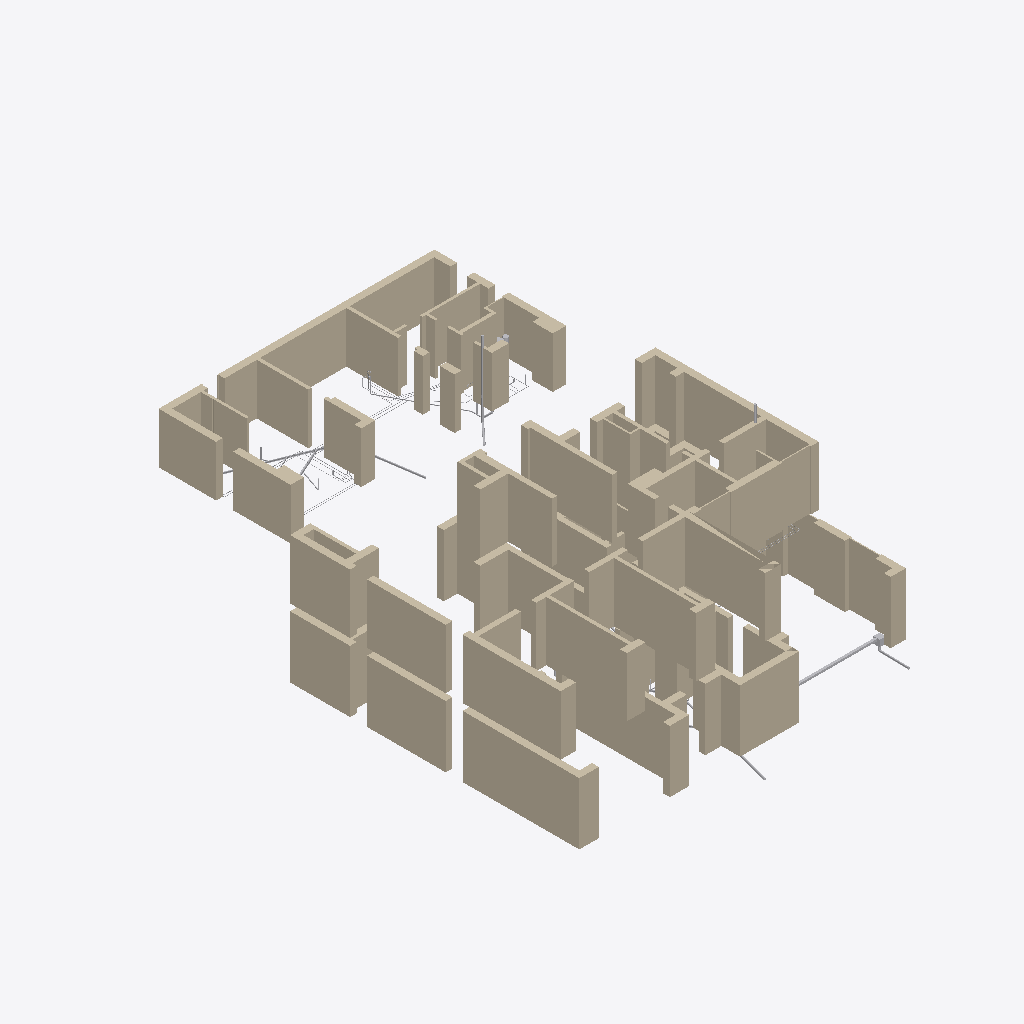
Isometric view of an IFC building model (IFC-SPF (STEP), schema IFC4, length unit metre), seen from the south-west, elements coloured by IFC class (only those large enough to see are counted): 47 walls (beige), 18 other elements (light grey).
Extent 23.4 m × 32.6 m × 9.9 m (x, y, z). Storeys (3): Этаж 1 at 0.00 m; Баня, этаж 1 at 0.00 m; Этаж 2 at 4.05 m. Elements (335): 125 IfcPipeSegment, 101 IfcValve, 86 IfcWall, 9 IfcDistributionElement, 6 IfcPipeFitting, 2 IfcFilter, 2 IfcPump, 2 IfcTank, 1 IfcFlowInstrument, 1 IfcFlowMeter.

HEADER;
FILE_DESCRIPTION(('ViewDefinition [CoordinationView]'),'2;1');
FILE_NAME('','2026-10-29T13:02:37',(''),(''),'IfcOpenShell 0.9.0post1+b5e509b','IfcOpenShell 0.9.0post1+b5e509b','');
FILE_SCHEMA(('IFC4'));
ENDSEC;
DATA;
#1=IFCPROJECT('2aR7vutPn5cgpX_EU82Kqd',$,'И05.09.26-ВК',$,$,$,$,(#10),#5);
#12=IFCSITE('1Tkk7YnMn7q8F1Ryp33qm7',$,'Участок 50:08:0050209:1600',$,$,#26,$,$,$,$,$,$,$,$);
#13=IFCBUILDING('0ouvuIpXrDHf3qRKAVWen3',$,'Жилой дом',$,$,#31,$,$,$,$,$,$);
#14=IFCBUILDING('00RsL0Nnz0NecdfXamR9zU',$,'Баня',$,$,#36,$,$,$,$,$,$);
#15=IFCBUILDINGSTOREY('2ys5GA_x13eOw5NPD68o8y',$,'Этаж 1',$,$,#41,$,$,$,0.0);
#16=IFCBUILDINGSTOREY('1OMS7LwcfEsQTppUX20CyM',$,'Этаж 2',$,$,#46,$,$,$,4.05);
#17=IFCBUILDINGSTOREY('1eBmd1jsrBdeQ8OYg9f2$Y',$,'Баня, этаж 1',$,$,#51,$,$,$,0.0);
#1796=IFCWALL('1Pa2sVDFf4nOh6LcXV$w5H',$,'Стена по АР (для привязки)',$,$,#14475,#1853,$,$);
#1647=IFCWALL('22rr8ygmL9JQXNy4eniEOS',$,'Стена по АР (для привязки)',$,$,#14685,#1680,$,$);
#1469=IFCWALL('1tyu_Z6$vB$O0kSB6kwzgk',$,'Стена по АР (для привязки)',$,$,#14585,#1495,$,$);
#178=IFCWALL('3gDm2uS4b5wgoLNkyAD9oU',$,'Стена по АР (для привязки)',$,$,#13864,#198,$,$);
#2086=IFCWALL('35BJCXeQ1FBR2tMav56jRo',$,'Стена по АР (для привязки)',$,$,#14756,#2113,$,$);
#2049=IFCWALL('0prAYbfxP1fe$OaIsr6ApI',$,'Стена по АР (для привязки)',$,$,#14726,#2080,$,$);
#1609=IFCWALL('1fsI0JUdz2XQP4IX0HsdfG',$,'Стена по АР (для привязки)',$,$,#14615,#1641,$,$);
#936=IFCWALL('1onq5DAx9FYvhTksjYsd8n',$,'Стена по АР (для привязки)',$,$,#14324,#973,$,$);
#1501=IFCWALL('1vBbxDevX3H80tabeG3rtT',$,'Стена по АР (для привязки)',$,$,#14665,#1522,$,$);
#1442=IFCWALL('3N6ulOiwf2D91ieWEZbWd$',$,'Стена по АР (для привязки)',$,$,#14530,#1463,$,$);
#52=IFCWALL('3TcxKVvyH9zwV_x4ZupD7E',$,'Стена по АР (для привязки)',$,$,#13669,#93,$,$);
#1572=IFCWALL('27oSKCBML7MPap_m8UuVSq',$,'Стена по АР (для привязки)',$,$,#14540,#1603,$,$);
#283=IFCWALL('0OIPBgRqL33w0TSqXZ77yn',$,'Стена по АР (для привязки)',$,$,#14059,#298,$,$);
#120=IFCWALL('1DttLLw9jBPeg$8ydz6FFv',$,'Стена по АР (для привязки)',$,$,#13779,#146,$,$);
#1550=IFCWALL('1QeSJgaOf4VAevMwCH$Pel',$,'Стена по АР (для привязки)',$,$,#14500,#1566,$,$);
#1724=IFCWALL('3A5LnK5pD9svR128jc00Td',$,'Стена по АР (для привязки)',$,$,#14580,#1747,$,$);
#358=IFCWALL('2HZQ5Bs9D26Rf6yH3nLW0M',$,'Стена по АР (для привязки)',$,$,#14199,#390,$,$);
#1897=IFCWALL('1MhsBQ9kT33x9YI9CXZOdy',$,'Стена по АР (для привязки)',$,$,#15106,#1919,$,$);
#1859=IFCWALL('0ZcttgVWX5dABOtcQpaJEX',$,'Стена по АР (для привязки)',$,$,#14605,#1891,$,$);
#2147=IFCWALL('1iE1tb7p177BEIh1wqoQMT',$,'Стена по АР (для привязки)',$,$,#14836,#2175,$,$);
#1686=IFCWALL('1KRch3AGf3B9RcM8aMEDTR',$,'Стена по АР (для привязки)',$,$,#14515,#1718,$,$);
#396=IFCWALL('0C$$xSshnE9xP8GhC3PWag',$,'Стена по АР (для привязки)',$,$,#14269,#416,$,$);
#2004=IFCWALL('3JfHbBhPzCXAVNXUkZKSBq',$,'Стена по АР (для привязки)',$,$,#15211,#2019,$,$);
#1925=IFCWALL('3LjpNWXa9CUwgkgrkoUyt1',$,'Стена по АР (для привязки)',$,$,#15131,#1948,$,$);
#2245=IFCWALL('2xDqZKk8j9auaK$WZE3Br7',$,'Стена по АР (для привязки)',$,$,#14951,#2274,$,$);
#530=IFCWALL('2AAEi6vubD4uFgZq7Klgwk',$,'Стена по АР (для привязки)',$,$,#13609,#565,$,$);
#304=IFCWALL('2uZ4SHvb9E3v3MPVxnT5lT',$,'Стена по АР (для привязки)',$,$,#14109,#320,$,$);
#2207=IFCWALL('3R16a8nWr34ebnQr5Fuqz2',$,'Стена по АР (для привязки)',$,$,#14916,#2239,$,$);
#326=IFCWALL('219ZHL8vX2Fubr2$BIz0W3',$,'Стена по АР (для привязки)',$,$,#14144,#352,$,$);
#2181=IFCWALL('0zPwNoIl14aBFFdfyIwgU$',$,'Стена по АР (для привязки)',$,$,#14876,#2201,$,$);
#152=IFCWALL('3m3zydRmPBrhVyv8Ux7dsj',$,'Стена по АР (для привязки)',$,$,#13819,#172,$,$);
#226=IFCWALL('07z9z_Mkj5SPwys5vLadQV',$,'Стена по АР (для привязки)',$,$,#13959,#256,$,$);
#2025=IFCWALL('0CX1YmU518z8u1WyUN8nih',$,'Стена по АР (для привязки)',$,$,#15231,#2043,$,$);
#1420=IFCWALL('3cMnZ3DqfAyhHX78e5i_gw',$,'Стена по АР (для привязки)',$,$,#14495,#1436,$,$);
#915=IFCWALL('3ufZTTROr1MONxvt2WgVuC',$,'Стена по АР (для привязки)',$,$,#14289,#930,$,$);
#1528=IFCWALL('2fXHjiR7r859cTIXq$hSRH',$,'Стена по АР (для привязки)',$,$,#14715,#1544,$,$);
#1954=IFCWALL('3S_NVuh9rBxhBwpksyq_kL',$,'Стена по АР (для привязки)',$,$,#15151,#1970,$,$);
#2119=IFCWALL('1EwszQJWPAOfe0HaEP0HK6',$,'Стена по АР (для привязки)',$,$,#14806,#2141,$,$);
#204=IFCWALL('1DTNlMrcn4KAJ8N02TS3Qf',$,'Стена по АР (для привязки)',$,$,#13904,#220,$,$);
#99=IFCWALL('02Y37dOljDVg79JcYF0m4B',$,'Стена по АР (для привязки)',$,$,#13734,#114,$,$);
#1976=IFCWALL('2ECcyjR_151OehlB_j4cH0',$,'Стена по АР (для привязки)',$,$,#15181,#1998,$,$);
#443=IFCWALL('0rPzYHcvv0zwOLJEgOi$gY',$,'Стена по АР (для привязки)',$,$,#14344,#458,$,$);
#1753=IFCWALL('12iKBZNIb4ahbKIYUFmdig',$,'Стена по АР (для привязки)',$,$,#14660,#1769,$,$);
#593=IFCWALL('0t6bcGcof05Qpue6ENtFw8',$,'Стена по АР (для привязки)',$,$,#13709,#612,$,$);
#13486=IFCDISTRIBUTIONELEMENT('1wE2i6JyjAVAF6wlwhuUn8',$,'Лоток водоотводный DN100 с решёткой вдоль ворот гаража',$,$,#13854,#13498,'ЛГ-1');
#7325=IFCPIPESEGMENT('0CmoT9CDX8h8EE0UIHBPCA',$,'Сборный бани К1-б: Д-б1 → прочистка в стене б6/б8 → поворот в б6 → выпуск под террасой в КК-1',$,$,#15076,#7350,'К1-б',$);
#7546=IFCPIPESEGMENT('3Edp4CmYL3X8NvfvOXWaH8',$,'Ст.К1-б — в О-блоках перегородки б2/б3, вытяжная часть над кровлей бани',$,$,#14896,#7561,'К1в-б',$);
#7713=IFCPIPESEGMENT('2$s4Wsmk5BwOqLJU_4nOzJ',$,'Сборный К1-1 под плитой: ввод линии бани → Ст.К1-2 → выпуск в ДК5-018',$,$,#14184,#7735,'К1-1',$);
#13508=IFCDISTRIBUTIONELEMENT('2leGuWrfP6fe2OUOEv_8Tk',$,'Пескоуловитель DN100 с корзиной, вертикальный выпуск Ø110',$,$,#13884,#13520,'ПУ-1');
#422=IFCWALL('0bgU9ZuQ98aRmFrr7R07T7',$,'Стена по АР (для привязки)',$,$,#14314,#437,$,$);
#8952=IFCPIPESEGMENT('25QT7zWEL4JOjd7vkJ00Qb',$,'Выпуск К2-1 от лотка гаража (в ливневую сеть — НВК), i=0,02',$,$,#13644,#8964,'К2-1',$);
#571=IFCWALL('2vdut6QEL4mBdmR6sHkUTt',$,'Стена по АР (для привязки)',$,$,#13679,#587,$,$);
#7641=IFCPIPESEGMENT('1hRtSmYmPFgQ2tTAA8aQqq',$,'К1 от мойки М-б1 — через б2 в крестовину Ст.К1-б с севера',$,$,#15011,#7663,'К1-М-б1',$);
#6181=IFCPIPESEGMENT('2RThAMWnzBH8z8XxG74GKq',$,'Т3 — от Б2 к ШВК-Б1 (б4, б2, б6, б7)',$,$,#14771,#6283,'Т3-ШВК-Б1',$);
#6765=IFCPIPESEGMENT('3cmchzYyT7UPkuvF9k34j0',$,'Т4 кольца ШВК-Б1: от смесителя душа Д-б1 в шкаф мойки М-б1 (б7, дверь б6/б7, б6)',$,$,#14976,#6857,'Т4-Д-б1',$);
#7364=IFCPIPESEGMENT('2u3r_Wdcr0cQwaNgyxvGiV',$,'К1 от трапа Т-б1 Ду100',$,$,#15126,#7376,'К1-Т-б1',$);
#6075=IFCPIPESEGMENT('1bNjYshRvAS9HMbSPVh8C2',$,'В1 — от подъёма Ecoflex к ШВК-Б1 (б3, б2, б6, б7)',$,$,#15176,#6167,'В1-ШВК-Б1',$);
#618=IFCWALL('2xKMA65dT8NfmhfPTYfdoN',$,'Стена по АР (для привязки)',$,$,#13754,#636,$,$);
#7468=IFCPIPESEGMENT('30lTKPcajBKxs_BWcCguvu',$,'Выпуск К1-бв от стояка Ст.К1-б (УН-б1, УМ-б1, М-б1, ГБ Б2) в КК-1',$,$,#14746,#7480,'К1-бв',$);
#7785=IFCPIPESEGMENT('2Lhx5yZIj1DwVLwoy3EJa8',$,'Ст.К1-1в — стояк в стене по оси Г, вытяжная часть над кровлей 0,35 м',$,$,#14600,#7797,'К1в-1',$);
#6689=IFCPIPESEGMENT('1pku2x$XDDUhjTLYvTXKPA',$,'Т3 — кольцо ГВС ШВК-Б1: к смесителю душа Д-б1',$,$,#14891,#6751,'Т3-Д-б1',$);
#13442=IFCTANK('0wf2tBvF92$uR$7grptVN8',$,'Бак мембранный для ГВС 12 л',$,$,#14856,#13454,'РБ-Б2',$);
#6425=IFCPIPESEGMENT('18tv2MzGDDhubJlVCyuSAx',$,'В1 к Д-б1',$,$,#15081,#6487,'В1-Д-б1',$);
#6349=IFCPIPESEGMENT('1RHspFvB9A4Be2ce2gagMv',$,'В1 к СПА',$,$,#15006,#6411,'В1-СПА',$);
#5989=IFCPIPESEGMENT('1MTGXgaUT4EBUDDksiaAk0',$,'В1 к М-б1',$,$,#15086,#6061,'В1-М-б1',$);
ENDSEC;
